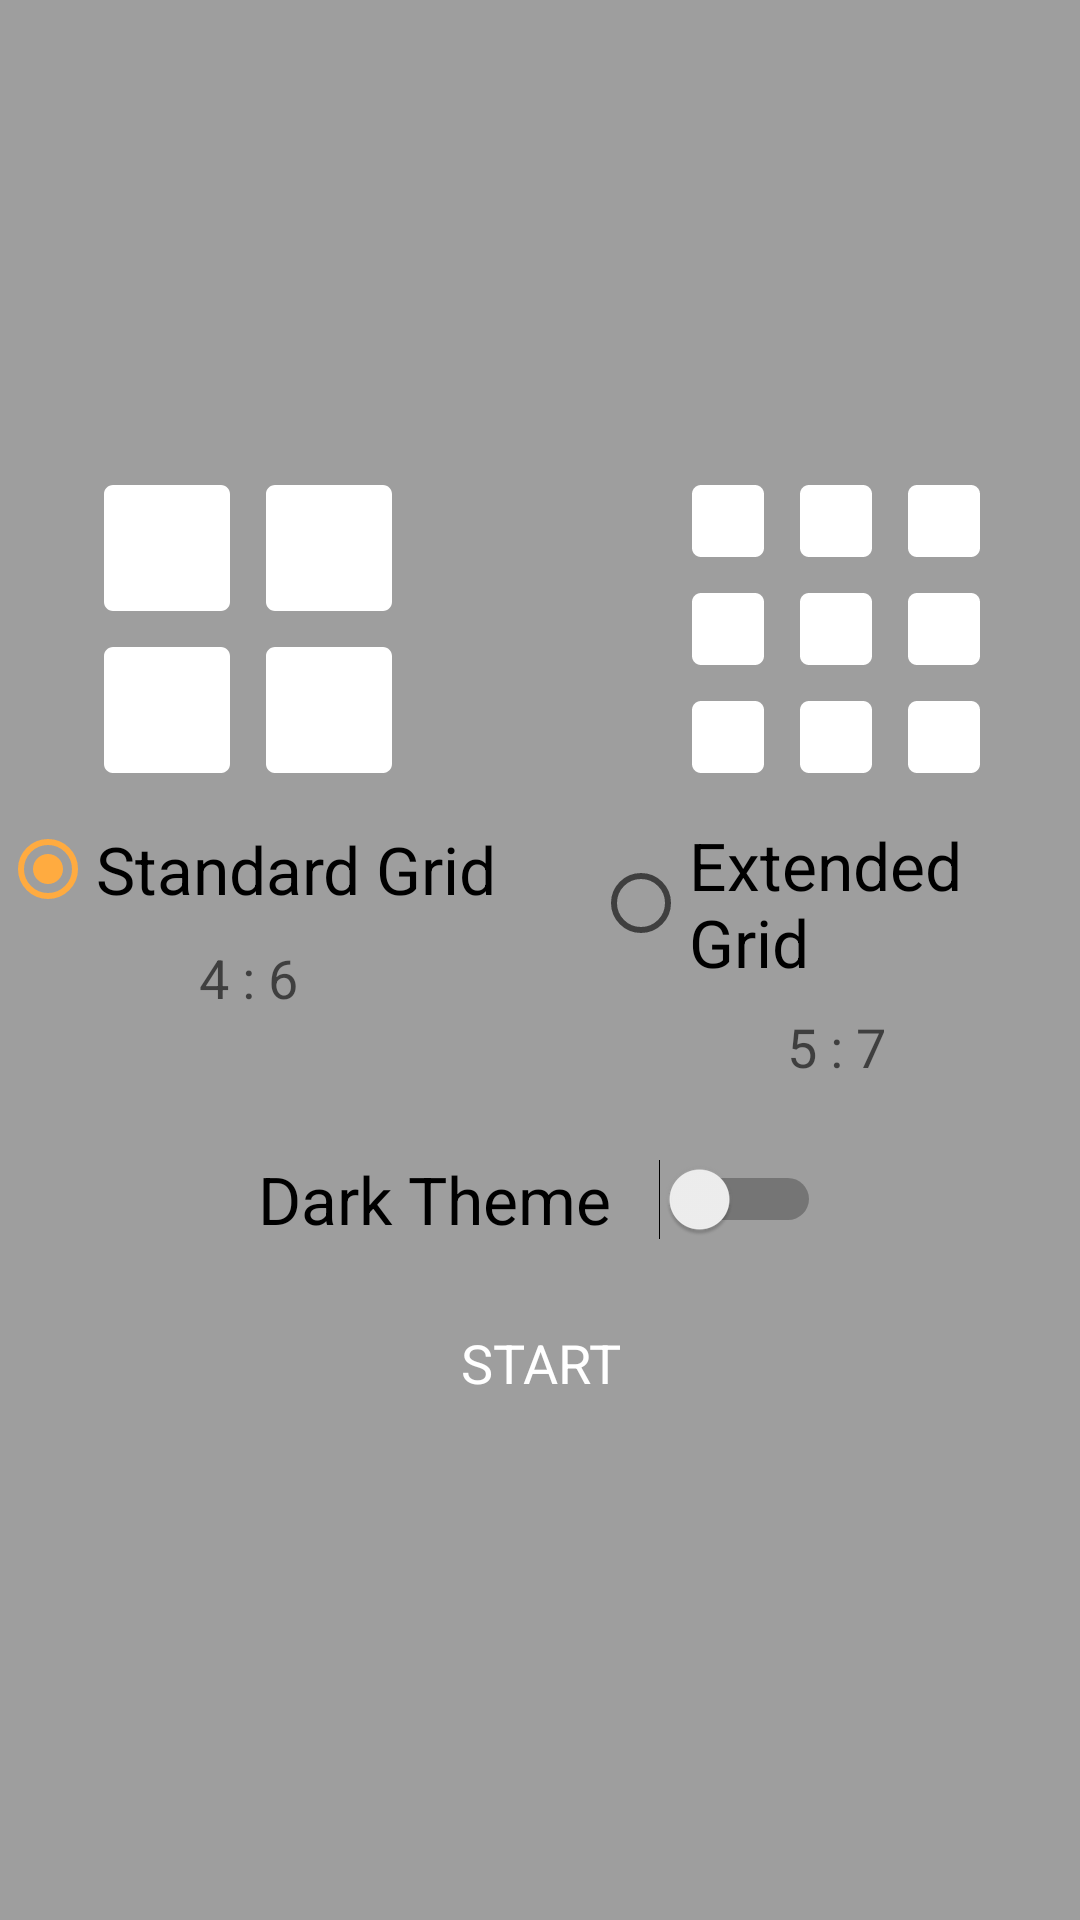

Write the Android layout XML for this screen, with the resource values it uses.
<!-- AndroidManifest.xml: application theme AppTheme -->
<!-- res/layout/welcome_prefs.xml -->
<?xml version="1.0" encoding="utf-8"?>
<LinearLayout xmlns:android="http://schemas.android.com/apk/res/android"
    xmlns:app="http://schemas.android.com/apk/res-auto"
    android:layout_width="match_parent"
    android:layout_height="match_parent"
    android:background="?attr/colorPrimary"
    android:gravity="center"
    android:orientation="vertical">

    <LinearLayout
        android:id="@+id/grids"
        android:layout_width="wrap_content"
        android:layout_height="wrap_content"
        android:layout_marginBottom="@dimen/pref_icon_margin">

        <LinearLayout
            android:id="@+id/standard_grid"
            android:layout_width="wrap_content"
            android:layout_height="wrap_content"
            android:layout_marginEnd="@dimen/pref_icon_margin"
            android:layout_marginRight="@dimen/pref_icon_margin"
            android:gravity="center"
            android:orientation="vertical">

            <ImageView
                android:id="@+id/standard_grid_icon"
                android:layout_width="@dimen/pref_icon_width_height"
                android:layout_height="@dimen/pref_icon_width_height"
                android:layout_marginBottom="@dimen/pref_icon_margin"
                app:srcCompat="@drawable/ic_standard_grid" />

            <RadioButton
                android:id="@+id/standard_grid_radio_btn"
                android:layout_width="wrap_content"
                android:layout_height="wrap_content"
                android:checked="true"
                android:text="@string/standard_grid_text"
                android:textAppearance="?android:textAppearanceLarge" />

            <TextView
                android:layout_width="match_parent"
                android:layout_height="wrap_content"
                android:layout_marginTop="8dp"
                android:text="@string/standard_grid_size"
                android:textAlignment="center"
                android:textAppearance="?android:textAppearanceMedium" />

        </LinearLayout>

        <LinearLayout
            android:layout_width="wrap_content"
            android:layout_height="wrap_content"
            android:layout_marginLeft="@dimen/pref_icon_margin"
            android:layout_marginStart="@dimen/pref_icon_margin"
            android:gravity="center"
            android:orientation="vertical">

            <ImageView
                android:id="@+id/extended_grid_icon"
                android:layout_width="@dimen/pref_icon_width_height"
                android:layout_height="@dimen/pref_icon_width_height"
                android:layout_marginBottom="@dimen/pref_icon_margin"
                app:srcCompat="@drawable/ic_extended_grid" />

            <RadioButton
                android:id="@+id/extended_grid_radio_btn"
                android:layout_width="wrap_content"
                android:layout_height="wrap_content"
                android:text="@string/extended_grid_text"
                android:textAppearance="?android:textAppearanceLarge" />

            <TextView
                android:layout_width="match_parent"
                android:layout_height="wrap_content"
                android:layout_marginTop="8dp"
                android:text="@string/extended_grid_size"
                android:textAlignment="center"
                android:textAppearance="?android:textAppearanceMedium" />

        </LinearLayout>

    </LinearLayout>

    <Switch
        android:id="@+id/switch_toggle"
        android:layout_width="wrap_content"
        android:layout_height="wrap_content"
        android:layout_marginTop="@dimen/content_inset_half"
        android:switchPadding="@dimen/content_inset"
        android:text="@string/dark_theme"
        android:textAppearance="?android:textAppearanceLarge"
        android:layout_marginBottom="@dimen/pref_icon_margin"/>

    <Button
        android:id="@+id/btn_start"
        android:layout_width="wrap_content"
        android:layout_height="wrap_content"
        android:background="@null"
        android:text="@string/launch"
        android:textAppearance="?android:textAppearanceMedium"
        android:textColor="@android:color/white" />

</LinearLayout>
<!-- resources referenced by this layout -->
<resources>
  <dimen name="content_inset">16dp</dimen>
  <dimen name="content_inset_half">8dp</dimen>
  <dimen name="pref_icon_margin">16dp</dimen>
  <dimen name="pref_icon_width_height">96dp</dimen>
  <!-- drawable ic_extended_grid (drawable) -->
  <vector android:height="24dp" android:viewportHeight="286.054"
      android:viewportWidth="286.054" android:width="24dp" xmlns:android="http://schemas.android.com/apk/res/android">
      <path android:fillColor="@android:color/white" android:pathData="M277.11,107.27H223.48c-4.94,0 -8.94,4 -8.94,8.94v53.63c0,4.94 4,8.94 8.94,8.94h53.63c4.94,0 8.94,-4 8.94,-8.94v-53.63C286.05,111.27 282.06,107.27 277.11,107.27zM277.11,0H223.48c-4.94,0 -8.94,4.01 -8.94,8.94v53.63c0,4.94 4,8.94 8.94,8.94h53.63c4.94,0 8.94,-4 8.94,-8.94V8.94C286.05,4.01 282.06,0 277.11,0zM62.57,0H8.94C4.01,0 0,4.01 0,8.94v53.63c0,4.94 4.01,8.94 8.94,8.94h53.63c4.93,0 8.94,-4 8.94,-8.94V8.94C71.51,4.01 67.51,0 62.57,0zM62.57,107.27H8.94c-4.93,0 -8.94,4 -8.94,8.94v53.63c0,4.94 4.01,8.94 8.94,8.94h53.63c4.93,0 8.94,-4 8.94,-8.94v-53.63C71.51,111.27 67.51,107.27 62.57,107.27zM277.11,214.54H223.48c-4.94,0 -8.94,4 -8.94,8.94v53.63c0,4.94 4,8.94 8.94,8.94h53.63c4.94,0 8.94,-4 8.94,-8.94V223.48C286.05,218.54 282.06,214.54 277.11,214.54zM62.57,214.54H8.94c-4.93,0 -8.94,4 -8.94,8.94v53.63c0,4.94 4.01,8.94 8.94,8.94h53.63c4.93,0 8.94,-4 8.94,-8.94V223.48C71.51,218.54 67.51,214.54 62.57,214.54zM169.84,107.27h-53.63c-4.93,0 -8.94,4 -8.94,8.94v53.63c0,4.94 4.01,8.94 8.94,8.94h53.63c4.94,0 8.94,-4 8.94,-8.94v-53.63C178.78,111.27 174.79,107.27 169.84,107.27zM169.84,0h-53.63c-4.93,0 -8.94,4.01 -8.94,8.94v53.63c0,4.94 4.01,8.94 8.94,8.94h53.63c4.94,0 8.94,-4 8.94,-8.94V8.94C178.78,4.01 174.79,0 169.84,0zM169.84,214.54h-53.63c-4.93,0 -8.94,4 -8.94,8.94v53.63c0,4.94 4.01,8.94 8.94,8.94h53.63c4.94,0 8.94,-4 8.94,-8.94V223.48C178.78,218.54 174.79,214.54 169.84,214.54z"/>
  </vector>
  <!-- drawable ic_standard_grid (drawable) -->
  <vector android:height="24dp" android:viewportHeight="286.054"
      android:viewportWidth="286.054" android:width="24dp" xmlns:android="http://schemas.android.com/apk/res/android">
      <path android:fillColor="@android:color/white" android:pathData="M277.11,160.91h-107.27c-4.94,0 -8.94,4 -8.94,8.94v107.27c0,4.94 4,8.94 8.94,8.94h107.27c4.94,0 8.94,-4 8.94,-8.94v-107.27C286.05,164.9 282.06,160.91 277.11,160.91zM277.11,0h-107.27c-4.94,0 -8.94,4.01 -8.94,8.94v107.27c0,4.94 4,8.94 8.94,8.94h107.27c4.94,0 8.94,-4 8.94,-8.94V8.94C286.05,4.01 282.06,0 277.11,0zM116.21,0H8.94C4.01,0 0,4.01 0,8.94v107.27c0,4.94 4.01,8.94 8.94,8.94h107.27c4.93,0 8.94,-4 8.94,-8.94V8.94C125.15,4.01 121.14,0 116.21,0zM116.21,160.91H8.94c-4.93,0 -8.94,4 -8.94,8.94v107.27c0,4.94 4.01,8.94 8.94,8.94h107.27c4.93,0 8.94,-4 8.94,-8.94v-107.27C125.15,164.9 121.14,160.91 116.21,160.91z"/>
  </vector>
  <string name="dark_theme">Dark Theme</string>
  <string name="extended_grid_size" translatable="false">5 : 7</string>
  <string name="extended_grid_text">Extended Grid</string>
  <string name="launch">START</string>
  <string name="standard_grid_size" translatable="false">4 : 6</string>
  <string name="standard_grid_text">Standard Grid</string>
  <style name="AppTheme" parent="Theme.AppCompat.DayNight.NoActionBar">
          <item name="colorPrimary">@color/primary</item>
          <item name="colorPrimaryDark">@color/primary_dark</item>
          <item name="colorAccent">@color/accent</item>
      </style>
  <color name="primary">#9E9E9E</color>
  <color name="primary_dark">#707070</color>
  <color name="accent">#FFAB40</color>
</resources>
